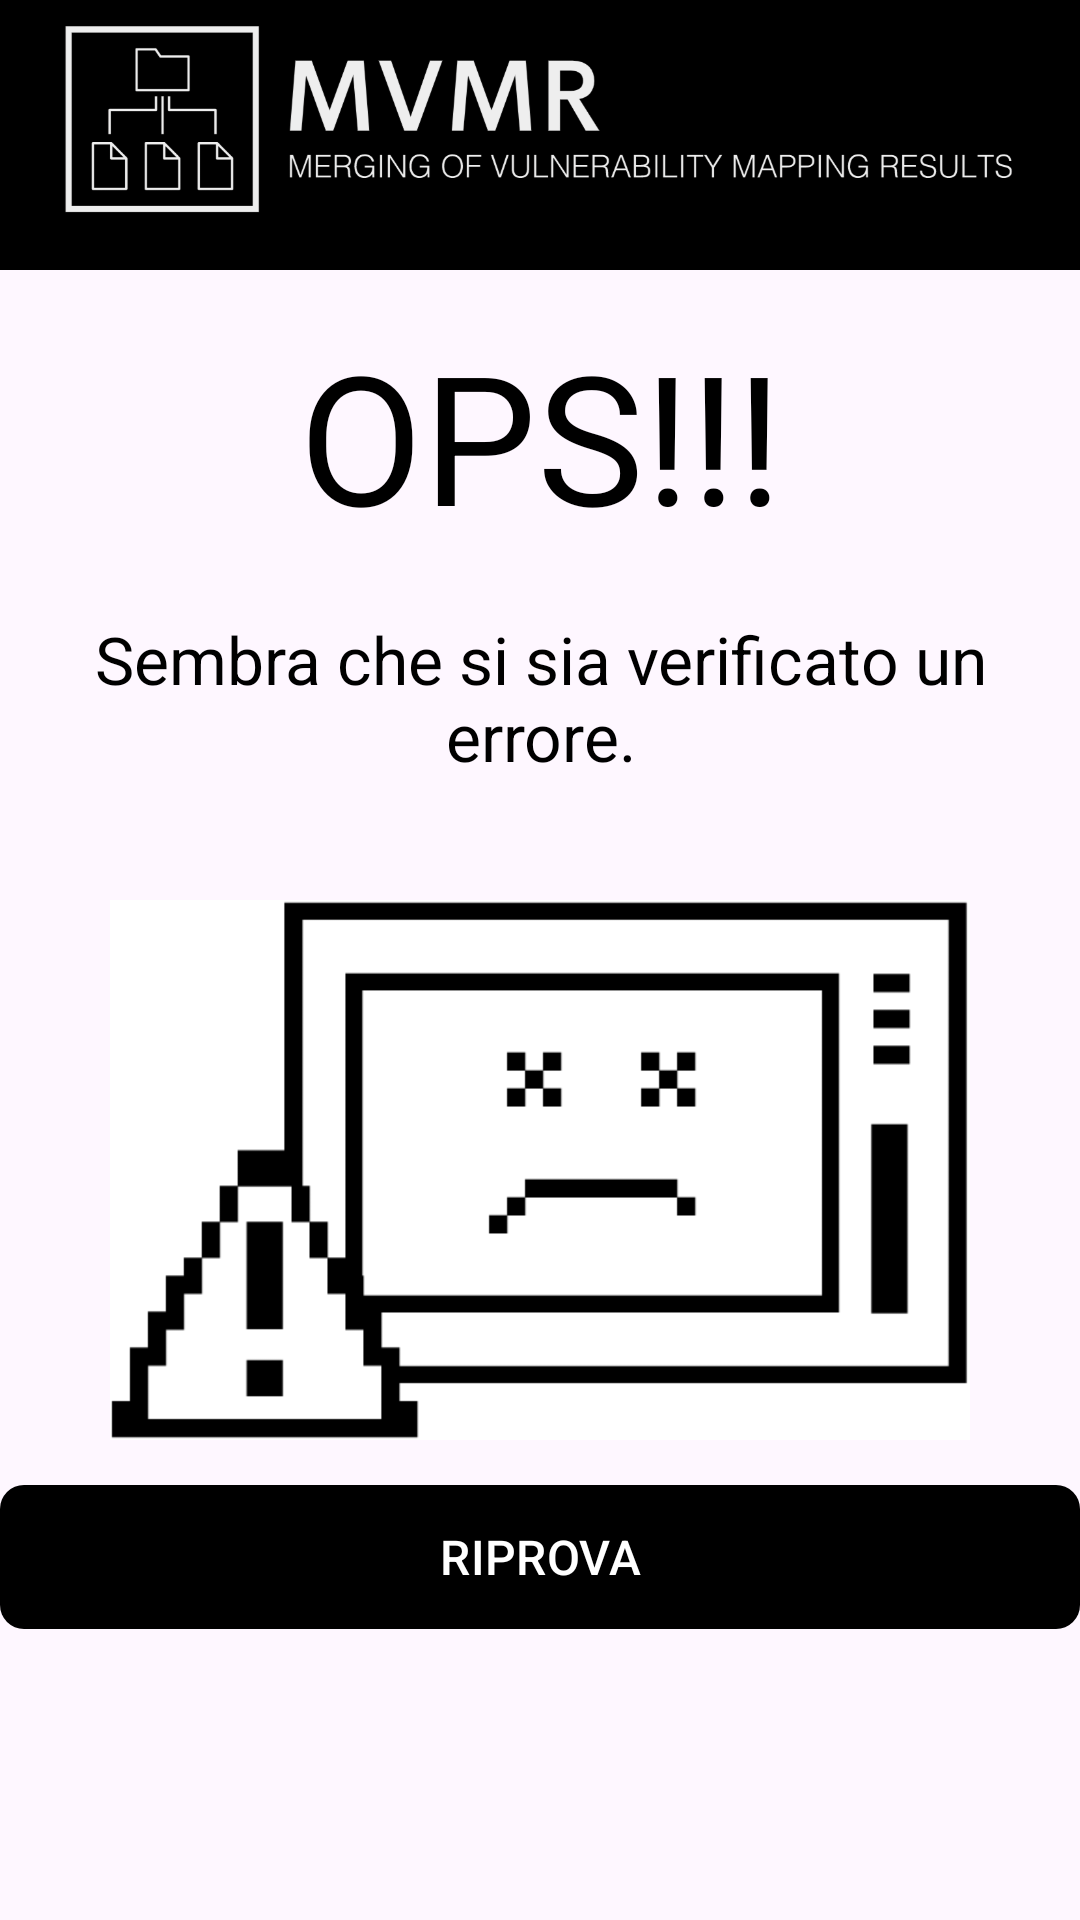

Write the Android layout XML for this screen, with the resource values it uses.
<!-- AndroidManifest.xml: activity theme Theme.MVMRapp -->
<!-- res/layout/activity_error.xml -->
<?xml version="1.0" encoding="utf-8"?>
<androidx.constraintlayout.widget.ConstraintLayout xmlns:android="http://schemas.android.com/apk/res/android"
    xmlns:app="http://schemas.android.com/apk/res-auto"
    xmlns:tools="http://schemas.android.com/tools"
    android:id="@+id/error"
    android:layout_width="match_parent"
    android:layout_height="match_parent"
    tools:context=".ErrorActivity">

    <LinearLayout
        android:id="@+id/topLayout"
        android:layout_width="match_parent"
        android:layout_height="wrap_content"
        android:orientation="vertical"
        android:background="@color/black"
        app:layout_constraintTop_toTopOf="parent"
        app:layout_constraintStart_toStartOf="parent"
        app:layout_constraintEnd_toEndOf="parent">

        <ImageView
            android:id="@+id/imageView"
            android:layout_width="match_parent"
            android:layout_height="80dp"
            android:layout_marginHorizontal="20dp"
            android:layout_marginBottom="10dp"
            android:background="@color/black"
            android:src="@drawable/logo_principale_nero" />
    </LinearLayout>

    <TextView
        android:id="@+id/textViewOps"
        android:layout_width="0dp"
        android:layout_height="wrap_content"
        android:text="OPS!!!"
        android:gravity="center"
        android:textSize="60sp"
        app:layout_constraintTop_toBottomOf="@id/topLayout"
        app:layout_constraintStart_toStartOf="parent"
        app:layout_constraintEnd_toEndOf="parent"
        android:layout_marginTop="15dp"
        android:layout_marginHorizontal="20dp"/>

    <TextView
        android:id="@+id/tvTextError"
        android:layout_width="0dp"
        android:layout_height="wrap_content"
        android:gravity="center"
        android:text="Sembra che si sia verificato un errore."
        android:textSize="22sp"
        app:layout_constraintTop_toBottomOf="@id/textViewOps"
        app:layout_constraintStart_toStartOf="parent"
        app:layout_constraintEnd_toEndOf="parent"
        android:layout_marginTop="20dp"
        android:layout_marginHorizontal="20dp"/>

    <ImageView
        android:id="@+id/imageError"
        android:layout_width="0dp"
        android:layout_height="180dp"
        android:contentDescription="@string/image_description"
        android:src="@drawable/error"
        app:layout_constraintTop_toBottomOf="@id/tvTextError"
        app:layout_constraintStart_toStartOf="parent"
        app:layout_constraintEnd_toEndOf="parent"
        android:layout_marginTop="40dp"
        android:layout_marginHorizontal="20dp"/>

    <Button
        android:id="@+id/tryAgain"
        android:layout_width="match_parent"
        android:layout_height="wrap_content"
        android:layout_gravity="center"
        android:gravity="center"
        android:text="RIPROVA"
        android:textSize="16dp"
        android:layout_marginTop="15dp"
        android:layout_marginBottom="15dp"
        app:layout_constraintTop_toBottomOf="@id/imageError"
        app:layout_constraintStart_toStartOf="parent"
        app:layout_constraintEnd_toEndOf="parent"
        style="@style/ButtonStyle"
        android:onClick="tryAgain"/>
</androidx.constraintlayout.widget.ConstraintLayout>
<!-- resources referenced by this layout -->
<resources>
  <color name="black">#FF000000</color>
  <!-- drawable error: png bitmap (drawable, 56496 bytes) -->
  <!-- drawable logo_principale_nero: png bitmap (drawable, 37648 bytes) -->
  <string name="image_description">Descrizione dell\'immagine</string>
  <style name="ButtonStyle" parent="Widget.Material3.Button">
          <item name="backgroundTint">@color/black</item>
          <item name="android:background">@drawable/rounded_black_button</item>
          <item name="backgroundColor">@color/black</item>
          <item name="android:textColor">@color/white</item>
          <item name="itemTextColor">@color/white</item>
      </style>
  <style name="Theme.MVMRapp" parent="Base.Theme.MVMRapp" />
  <!-- drawable rounded_black_button (drawable) -->
  <?xml version="1.0" encoding="utf-8"?>
  <shape xmlns:android="http://schemas.android.com/apk/res/android"
      android:shape="rectangle">
      <corners android:radius="8dp" />
      <solid android:color="@android:color/black" />
  </shape>
  <color name="white">#FFFFFFFF</color>
  <style name="Base.Theme.MVMRapp" parent="Theme.Material3.DayNight.NoActionBar">
          
          
          <item name="colorPrimary">@color/black</item> 
          <item name="android:textColor">@color/black</item>
          <item name="itemTextColor">@color/black</item>
      </style>
</resources>
